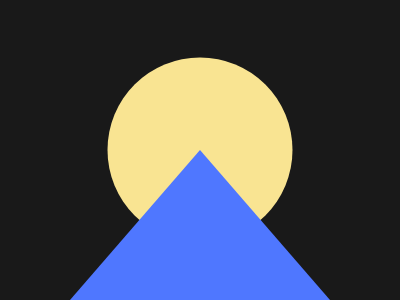

Recreate this image using only HTML and CSS.

<div class='parent'>
    <div class='circle'> </div>
  	<div class='triangle'></div>
</div>

<style>
  body {
    margin:0
  }
  div.parent {
    width: 100%;
    height: 100%;
    position: relative;
    background: #191919;
    
  }
  div.circle {
    width: 185px;
    height: 185px;
    border-radius: 50%;
    background: #F9E492;
    position: absolute;
    top: 50%;
    left: 50%;
    transform: translate(-50%, -50%);
    overflow: hidden
   
  }
  
  div.triangle {
    width: 0;
    height: 0;
    position: absolute;
    bottom: 0;
    left: 50%;
    transform: translate(-50%);
    border-left: 130px solid transparent;
    border-right: 130px solid transparent;
    border-bottom: 150px solid #4F77FF;    
    
  }
</style>

<!-- OBJECTIVE -->
<!-- Write HTML/CSS in this editor and replicate the given target image in the least code possible. What you write here, renders as it is -->

<!-- SCORING -->
<!-- The score is calculated based on the number of characters you use (this comment included :P) and how close you replicate the image. Read the FAQS (https://cssbattle.dev/faqs) for more info. -->

<!-- IMPORTANT: remove the comments before submitting -->
